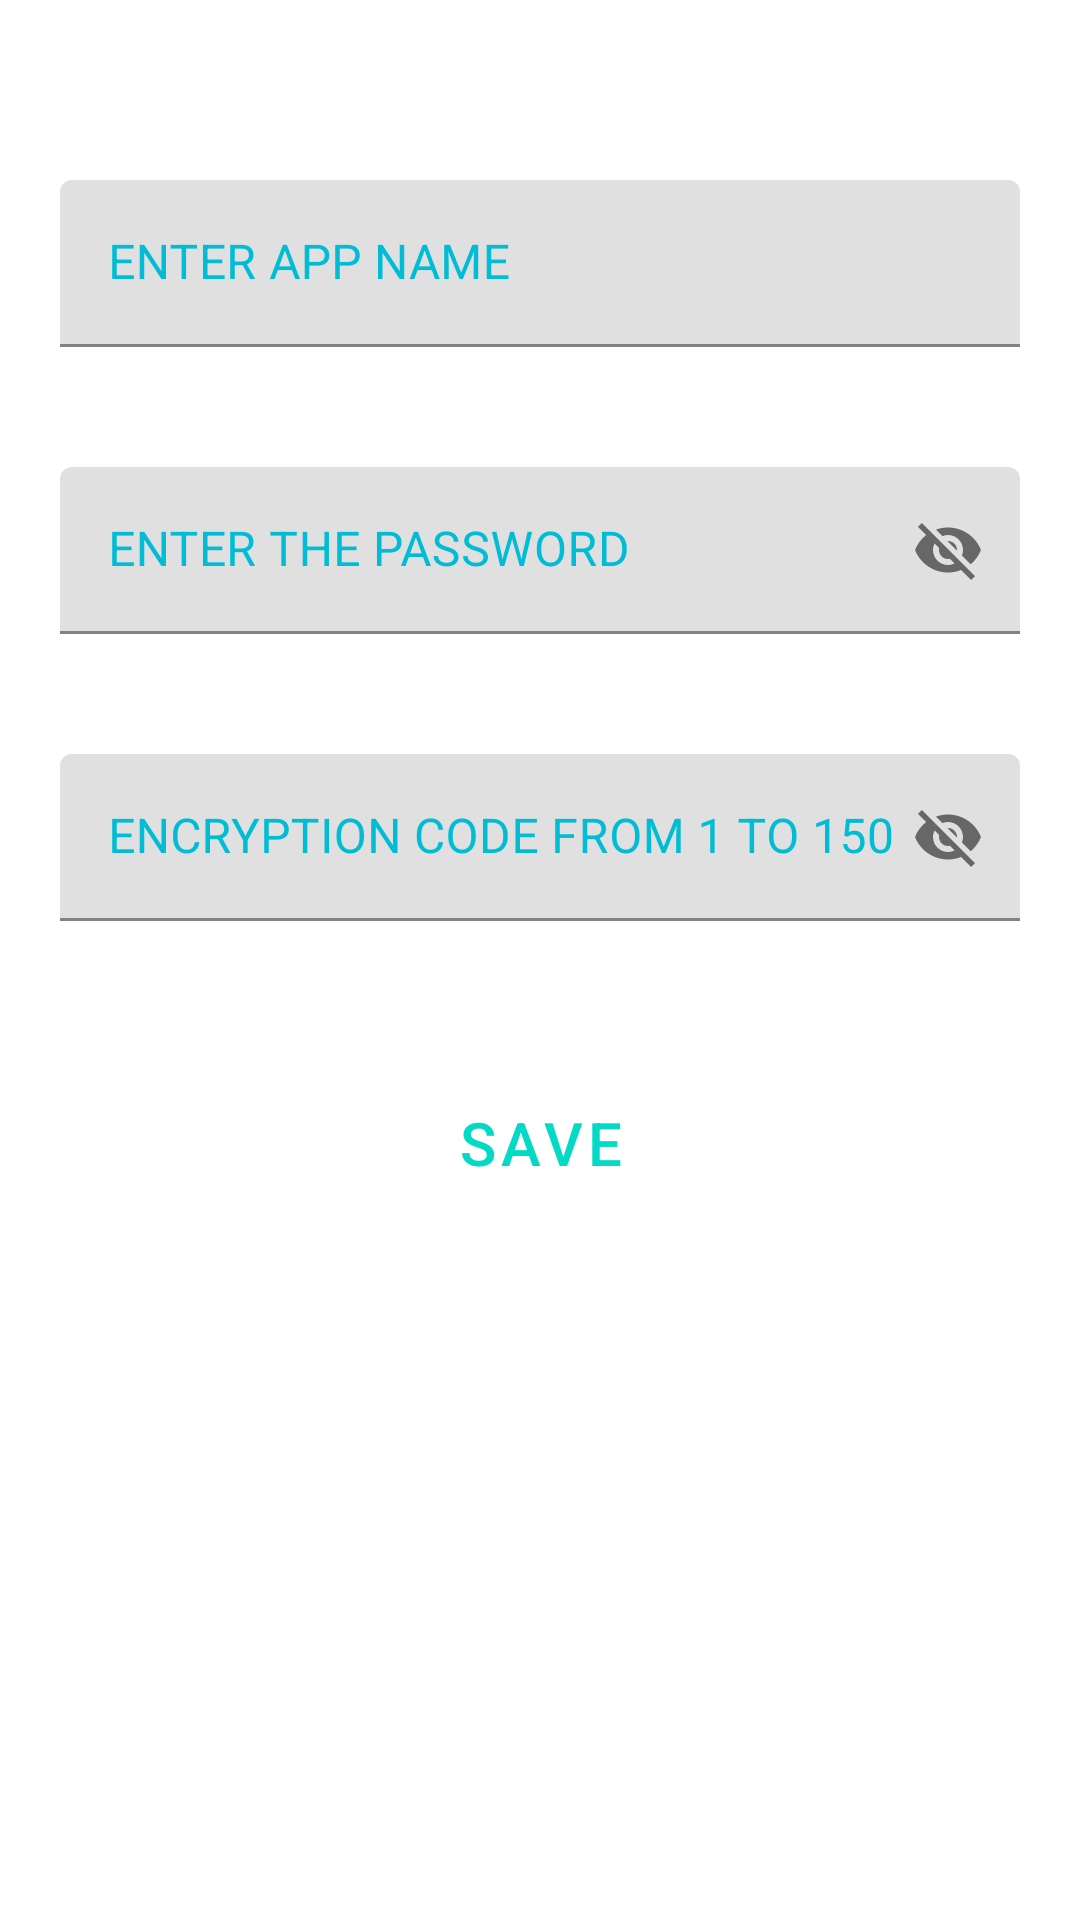

The Android layout XML behind this screen, and the referenced resources:
<!-- AndroidManifest.xml: application theme Theme.PASSNOTELITE -->
<!-- res/layout/activity_schedule_password.xml -->
<?xml version="1.0" encoding="utf-8"?>
<LinearLayout xmlns:android="http://schemas.android.com/apk/res/android"
    xmlns:app="http://schemas.android.com/apk/res-auto"
    xmlns:tools="http://schemas.android.com/tools"
    android:layout_width="match_parent"
    android:layout_height="match_parent"
    android:orientation="vertical"
    tools:context=".SchedulePassword">


    <com.google.android.material.textfield.TextInputLayout
        android:layout_width="match_parent"
        android:layout_height="wrap_content"
        android:hint="ENTER APP NAME"


        android:layout_marginTop="40dp"
        android:padding="20dp"
        android:paddingTop="80dp"

        android:textColorHint="@color/colorPrimary">

        <com.google.android.material.textfield.TextInputEditText
            android:layout_width="match_parent"
            android:layout_height="wrap_content"
            android:id="@+id/nameapp"


            android:textColorHint="@color/colorPrimaryDark" />
    </com.google.android.material.textfield.TextInputLayout>
    <com.google.android.material.textfield.TextInputLayout
        android:layout_width="match_parent"
        android:layout_height="wrap_content"
        android:hint="ENTER THE PASSWORD"
        app:passwordToggleEnabled="true"



        android:padding="20dp"
        android:paddingTop="80dp"

        android:textColorHint="@color/colorPrimary">

        <com.google.android.material.textfield.TextInputEditText
            android:layout_width="match_parent"
            android:layout_height="wrap_content"
            android:id="@+id/apppass"


            android:textColorHint="@color/colorPrimaryDark" />
    </com.google.android.material.textfield.TextInputLayout>
    <com.google.android.material.textfield.TextInputLayout
        android:layout_width="match_parent"
        android:layout_height="wrap_content"
        android:hint="ENCRYPTION CODE FROM 1 TO 150"
        app:passwordToggleEnabled="true"



        android:padding="20dp"
        android:paddingTop="80dp"

        android:textColorHint="@color/colorPrimary">

        <com.google.android.material.textfield.TextInputEditText
            android:layout_width="match_parent"
            android:layout_height="wrap_content"
            android:inputType="number"
            android:id="@+id/passcode"


            android:textColorHint="@color/colorPrimaryDark" />
    </com.google.android.material.textfield.TextInputLayout>

    <Button
        android:id="@+id/savespass"
        style="@style/Widget.MaterialComponents.Button.TextButton"
        android:layout_width="wrap_content"
        android:layout_height="wrap_content"
        android:layout_gravity="center"
        android:layout_marginTop="30dp"
        android:textSize="20sp"
        android:text="SAVE" />


</LinearLayout>
<!-- resources referenced by this layout -->
<resources>
  <color name="colorPrimary">#00BCD4</color>
  <color name="colorPrimaryDark">#CA785E</color>
  <style name="Theme.PASSNOTELITE" parent="Theme.MaterialComponents.DayNight.NoActionBar">
          
          <item name="colorPrimary">@color/purple_500</item>
          <item name="colorPrimaryVariant">@color/purple_700</item>
          <item name="colorOnPrimary">@color/white</item>
          
          <item name="colorSecondary">@color/teal_200</item>
          <item name="colorSecondaryVariant">@color/teal_700</item>
          <item name="colorOnSecondary">@color/black</item>
          
          <item name="android:statusBarColor" tools:targetApi="l">?attr/colorPrimaryVariant</item>
          
      </style>
  <color name="purple_500">#03DAC5</color>
  <color name="purple_700">#03DAC5</color>
  <color name="white">#FFFFFFFF</color>
  <color name="teal_200">#FF03DAC5</color>
  <color name="teal_700">#FF018786</color>
  <color name="black">#FF000000</color>
</resources>
